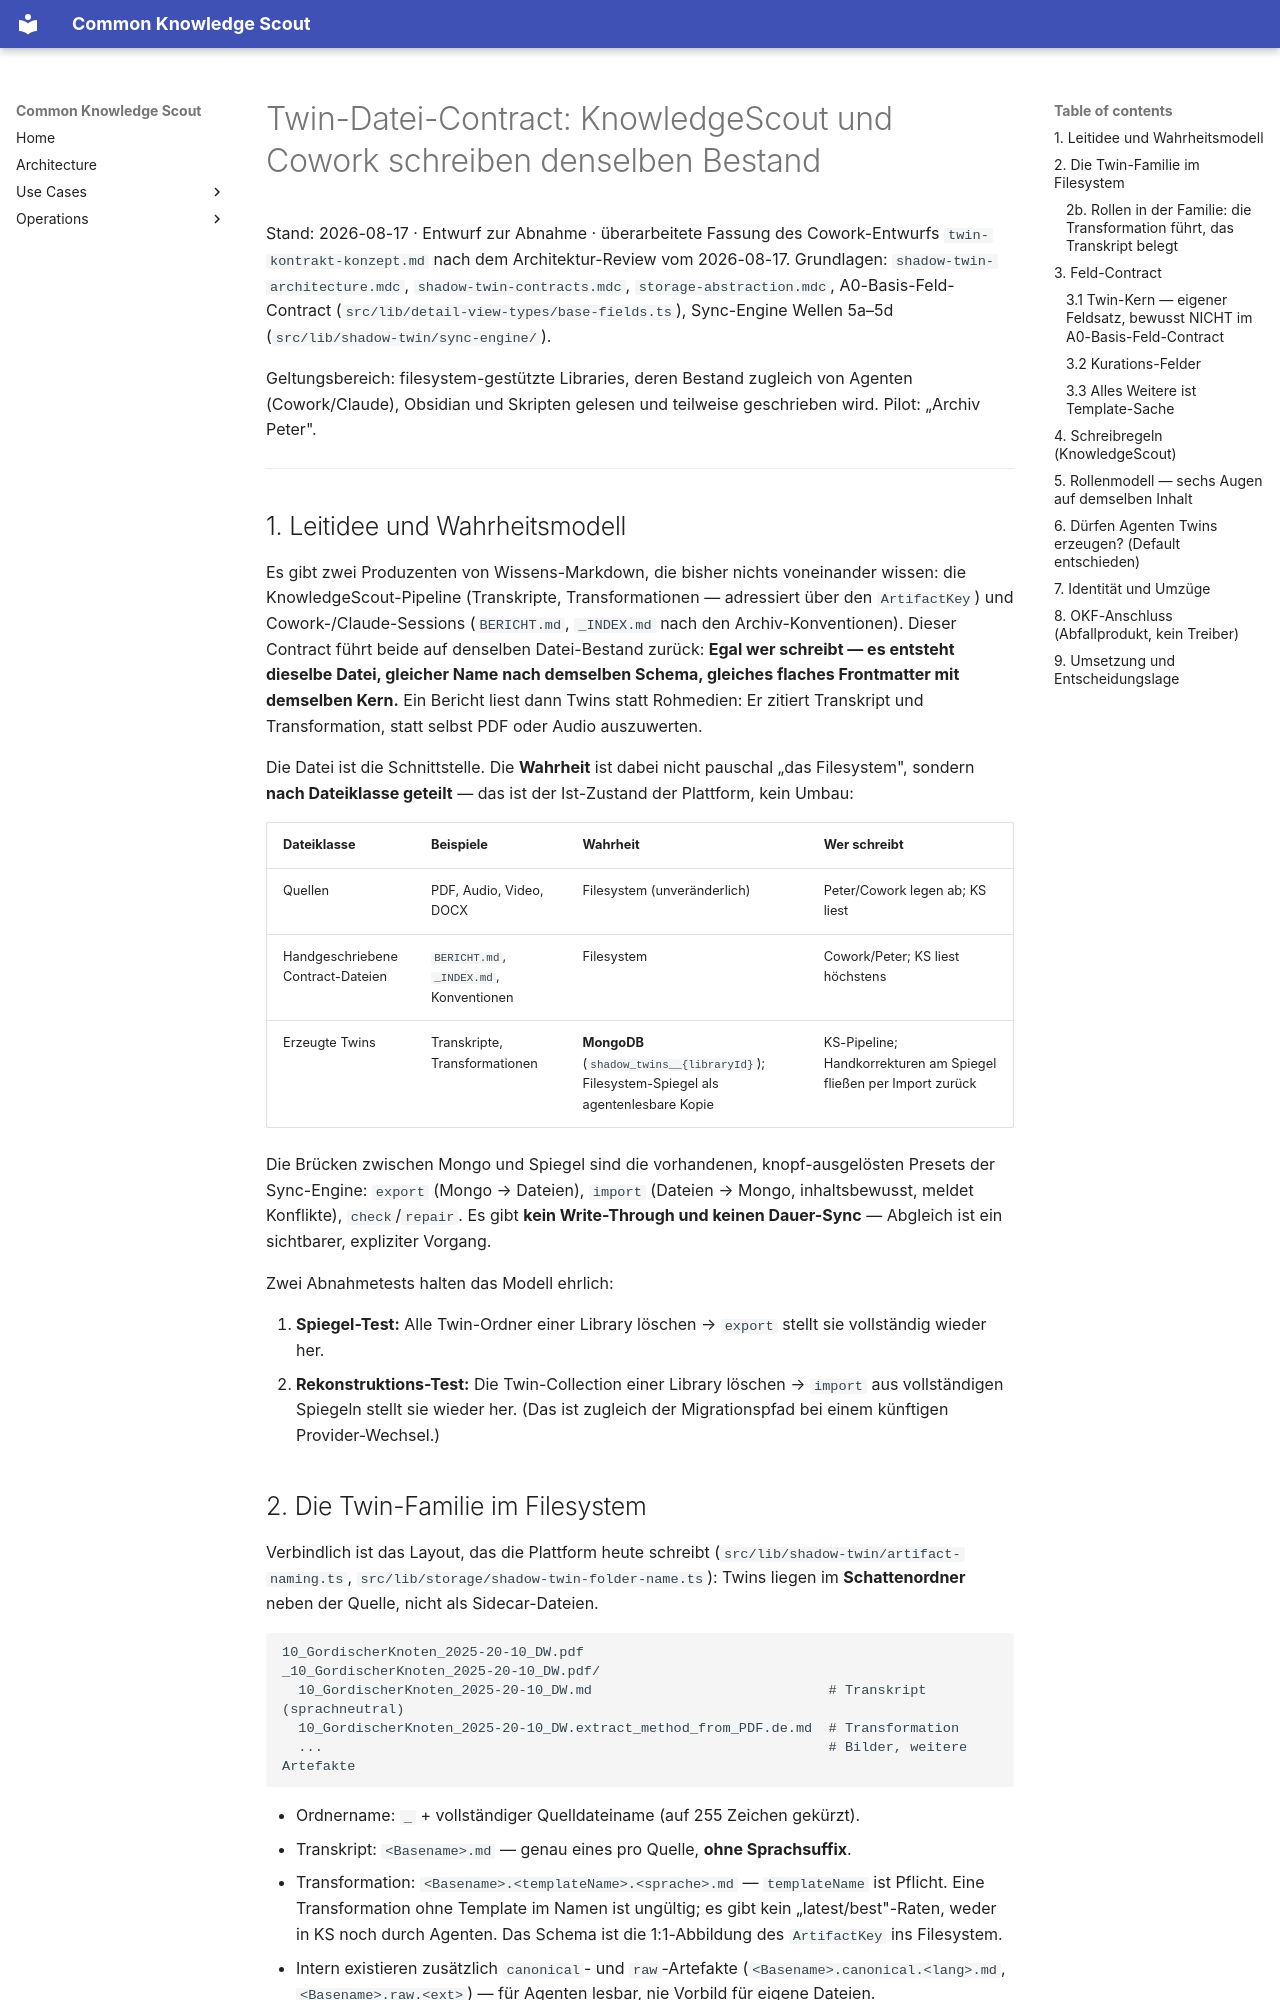

repository: bCommonsLAB/CommonKnowledgeScout · page: concepts/twin-datei-contract.html · generator: mkdocs

# Twin-Datei-Contract: KnowledgeScout und Cowork schreiben denselben Bestand

Stand: 2026-08-17 · Entwurf zur Abnahme · überarbeitete Fassung des Cowork-Entwurfs
`twin-kontrakt-konzept.md` nach dem Architektur-Review vom 2026-08-17.
Grundlagen: `shadow-twin-architecture.mdc`, `shadow-twin-contracts.mdc`,
`storage-abstraction.mdc`, A0-Basis-Feld-Contract
(`src/lib/detail-view-types/base-fields.ts`), Sync-Engine Wellen 5a–5d
(`src/lib/shadow-twin/sync-engine/`).

Geltungsbereich: filesystem-gestützte Libraries, deren Bestand zugleich von
Agenten (Cowork/Claude), Obsidian und Skripten gelesen und teilweise
geschrieben wird. Pilot: „Archiv Peter".

---

## 1. Leitidee und Wahrheitsmodell

Es gibt zwei Produzenten von Wissens-Markdown, die bisher nichts voneinander
wissen: die KnowledgeScout-Pipeline (Transkripte, Transformationen — adressiert
über den `ArtifactKey`) und Cowork-/Claude-Sessions (`BERICHT.md`, `_INDEX.md`
nach den Archiv-Konventionen). Dieser Contract führt beide auf denselben
Datei-Bestand zurück: **Egal wer schreibt — es entsteht dieselbe Datei, gleicher
Name nach demselben Schema, gleiches flaches Frontmatter mit demselben Kern.**
Ein Bericht liest dann Twins statt Rohmedien: Er zitiert Transkript und
Transformation, statt selbst PDF oder Audio auszuwerten.

Die Datei ist die Schnittstelle. Die **Wahrheit** ist dabei nicht pauschal „das
Filesystem", sondern **nach Dateiklasse geteilt** — das ist der Ist-Zustand der
Plattform, kein Umbau:

| Dateiklasse | Beispiele | Wahrheit | Wer schreibt |
|---|---|---|---|
| Quellen | PDF, Audio, Video, DOCX | Filesystem (unveränderlich) | Peter/Cowork legen ab; KS liest |
| Handgeschriebene Contract-Dateien | `BERICHT.md`, `_INDEX.md`, Konventionen | Filesystem | Cowork/Peter; KS liest höchstens |
| Erzeugte Twins | Transkripte, Transformationen | **MongoDB** (`shadow_twins__{libraryId}`); Filesystem-Spiegel als agentenlesbare Kopie | KS-Pipeline; Handkorrekturen am Spiegel fließen per Import zurück |

Die Brücken zwischen Mongo und Spiegel sind die vorhandenen, knopf-ausgelösten
Presets der Sync-Engine: `export` (Mongo → Dateien), `import` (Dateien → Mongo,
inhaltsbewusst, meldet Konflikte), `check`/`repair`. Es gibt **kein Write-Through
und keinen Dauer-Sync** — Abgleich ist ein sichtbarer, expliziter Vorgang.

Zwei Abnahmetests halten das Modell ehrlich:

1. **Spiegel-Test:** Alle Twin-Ordner einer Library löschen → `export` stellt
   sie vollständig wieder her.
2. **Rekonstruktions-Test:** Die Twin-Collection einer Library löschen →
   `import` aus vollständigen Spiegeln stellt sie wieder her. (Das ist zugleich
   der Migrationspfad bei einem künftigen Provider-Wechsel.)
